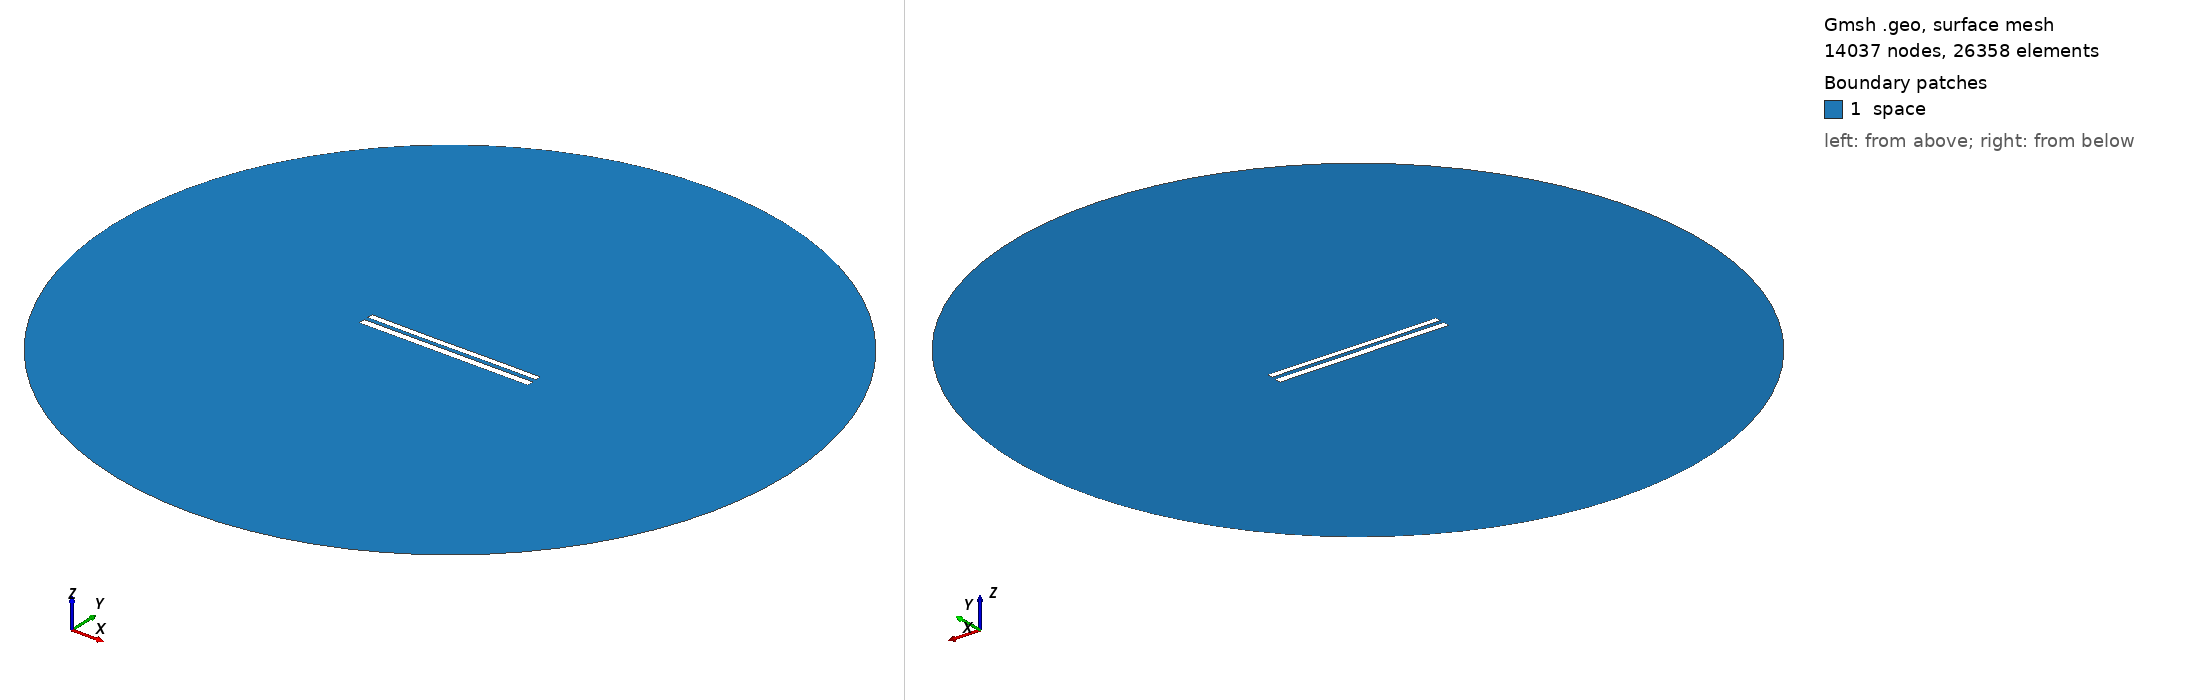

Gmsh geometry script, surface-meshed: 14037 nodes, 26358 surface elements. Boundary patches (legend numbers): 1 space. Left view from above one corner, right view from below the opposite corner. Legend entries are the model's physical surfaces. The drawing asked Gmsh for element sizes between 1% and 20% of the model's largest extent; the script's own settings can give other sizes.

=== 9033.geo (drawn) ===
//---------------------------------------
// Geometry kernel
//---------------------------------------

SetFactory("OpenCASCADE");



//---------------------------------------
// Parameters of the geometry
//---------------------------------------

// Overetch of the upper plate
overetch = 0.25;

// Distance between the plates
distance = 2.5;

// Discretization over the x axis (for the deformation)
nx = 50; 

// Length of the plate
L = 100 - overetch; 

// Number of modes
n = 4; 

// 1st mode coefficient
coeff(1) = 0.0;
beta(1) = 0.596864 * 3.1415926535 / L;

// 2nd mode coefficient
coeff(2) = -0.075;
beta(2) = 1.49418 * 3.1415926535 / L;

// 3rd mode coefficient
coeff(3) = -0.075;
beta(3) = 2.50025 * 3.1415926535 / L;

// 4th mode coefficient
coeff(4) = 0.0;
beta(4) = 3.49999 * 3.1415926535 / L;



//---------------------------------------
// Upper plate (deformed rectangle)
//---------------------------------------

// Coordiantes of the upper plate
xmin = -50;
xmax = 50 - overetch;

// Height of the upper plate
yheight = 4 - 2 * overetch;

// Indexes of the points
UpperID[] = {};
LowerID[] = {};
LeftID[] = {};
RightID[] = {};

// Point index
p = 1;

// Horizontal edges
For i In {1:nx}
    x = xmin + (i-1)*(xmax - xmin)/(nx-1);

    y_bottom = distance / 2 + overetch;
    For j In {1:n}
        C = (Cosh(beta(j)*L) + Cos(beta(j)*L)) / (Sinh(beta(j)*L) + Sin(beta(j)*L));
        y_bottom  = y_bottom + coeff(j) * (Cosh(beta(j)*(x+50)) - Cos(beta(j)*(x+50)) - C * (Sinh(beta(j)*(x+50)) - Sin(beta(j)*(x+50))));
    EndFor

    y_top = y_bottom + yheight;

    Point(p) = {x, y_top, 0, 1.0};
    UpperID[i] = p;
    p = p + 1;

    Point(p) = {x, y_bottom, 0, 1.0};
    LowerID[i] = p;
    p = p + 1;
EndFor

// Create point lists
UpperPts[] = {}; LowerPts[] = {};
For i In {1:nx}
  UpperPts[] += {UpperID[i]};
  LowerPts[] += {LowerID[i]};
EndFor

// Build splines
Spline(1) = {UpperPts[]};
Spline(2) = {LowerPts[]};
Line(3) = {LowerPts[nx-1], UpperPts[nx-1]};
Line(4) = {LowerPts[0], UpperPts[0]};

// Build the plane surface
Curve Loop(1) = {2, 3, -1, -4};
Plane Surface(1) = {1};



//---------------------------------------
// Lower plate (rectangle)
//---------------------------------------

// Vertices
Point(1001) = {-50, -1, 0, 1.0};
Point(1002) = { 50, -1, 0, 1.0};
Point(1003) = { 50,  -5, 0, 1.0};
Point(1004) = {-50,  -5, 0, 1.0};

// Edges
Line(5) = {1001, 1002};
Line(6) = {1002, 1003};
Line(7) = {1003, 1004};
Line(8) = {1004, 1001};

// Plane surface
Line Loop(2) = {5, 6, 7, 8};
Plane Surface(2) = {2}; 



//---------------------------------------
// Outer (fictious) boundary
//---------------------------------------

// Points
Point(1005) = {0, 0, 0};       // Center
Point(1006) = {200, 0, 0};     // Start point
Point(1007) = {0, 200, 0};     // 90 degrees
Point(1008) = {-200, 0, 0};    // 180 degrees
Point(1009) = {0, -200, 0};    // 270 degrees

// Circle arcs (each needs start, center, end)
Circle(9) = {1006, 1005, 1007};
Circle(10) = {1007, 1005, 1008};
Circle(11) = {1008, 1005, 1009};
Circle(12) = {1009, 1005, 1006};

// Plane surface for the entire domain
Curve Loop(3) = {9, 10, 11, 12};
Surface(3) = {3};

// Subtract the plates from the whole domain to obtain the actual domain where we want to solve the equations
BooleanDifference{ Surface{3}; Delete; }{ Surface{1}; Surface{2}; Delete; }




//---------------------------------------
// Transfinite Lines/Curves
//---------------------------------------

// Set the number of points on the boundaries
r = 7;

// Plates
Transfinite Curve {1, 2} = 50*r Using Progression 1;
Transfinite Curve {3, 4} = 2*r Using Progression 1;
Transfinite Line {5, 7} = 50*r Using Progression 1;
Transfinite Line {6, 8} = 2*r Using Progression 1;

// Outer boundary
Transfinite Line {9, 10, 11, 12} = 20 Using Progression 1;



//---------------------------------------
// Physical groups
//---------------------------------------                

// Physical curves (boundaries)
Physical Line("force_segment", 10) = {2};
Physical Line("upper_plate", 11) = {1, 3, 4};
Physical Line("lower_plate", 12) = {5, 6, 7, 8};
Physical Line("boundary", 20) = {9, 10, 11, 12};

// Physical Surfaces
Physical Surface("space", 30) = {3};



//---------------------------------------
// 6. Generate the Mesh
//---------------------------------------

// 2D mesh generation
Mesh 2;
